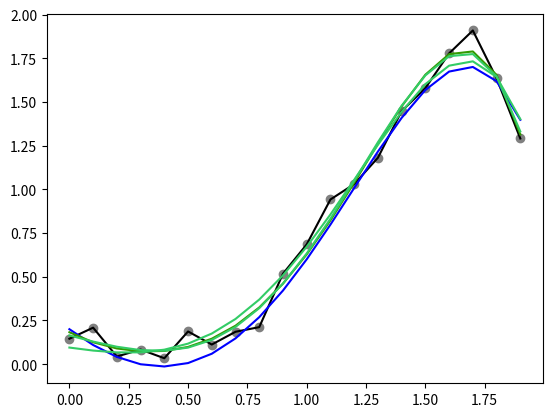

The script that saved this image:
import numpy 
import matplotlib.pyplot as plt 
import random

def ridge_regression(X, Y, l):
    XX_transpose = numpy.dot(numpy.transpose(X), X)
    theta = numpy.dot(numpy.dot(numpy.linalg.inv(XX_transpose + l*numpy.identity(XX_transpose.__len__())), numpy.transpose(X)), Y) 
    return theta

def exercise13(N, test, mu, sigma_square, theta_0):
    #Generate N equidistant value points in the interval [0, N]
    N_points = numpy.arange(0, 2, 2/float(N))
    
    #create X using the N points in the interval [0, N]
    X = []
    for i in range(0, N):
        x = N_points[i]
        X.append([1, x, x**2, x**3, x**4, x**5])

    Y_true = numpy.dot(X, theta_0)

    #find Y by multiplying X with theta_0 and adding gaussian eta
    Y_0 = numpy.dot(X, theta_0) + numpy.random.normal(mu, sigma_square, X.__len__())

    #find the theta using least squares, that is find the regression line using the 20 points and Y
    theta_1 = ridge_regression(X, Y_0, 0.000006)
    theta_2 = ridge_regression(X, Y_0, 0.01)
    theta_3 = ridge_regression(X, Y_0, 0.2)

    Y_ridge_1 = numpy.dot(X, theta_1)
    Y_ridge_2 = numpy.dot(X, theta_2)
    Y_ridge_3 = numpy.dot(X, theta_3)

    #create a test set and correspondent Y
    X_test = []
    for i in range(0, test):
        x = random.choice(N_points)
        X_test.append([1, x, x**2, x**3, x**4, x**5])

    #find Y_test
    Y_0_test = numpy.dot(X_test, theta_0) + numpy.random.normal(mu, sigma_square, X_test.__len__())

    Y_test_1 = numpy.dot(X_test, theta_1)
    Y_test_2 = numpy.dot(X_test, theta_2)
    Y_test_3 = numpy.dot(X_test, theta_3)

    #find mean square error
    mse1 = sum((Y_0 - Y_ridge_1)**2)/20
    mse2 = sum((Y_0 - Y_ridge_2)**2)/20
    mse3 = sum((Y_0 - Y_ridge_3)**2)/20

    mse4 = sum((Y_test_1 - Y_0_test)**2)/1000
    mse5 = sum((Y_test_2 - Y_0_test)**2)/1000
    mse6 = sum((Y_test_3 - Y_0_test)**2)/1000

    print(mse1, mse2, mse3, mse4, mse5, mse6)

    plt.plot(N_points, Y_0, 'o', label='noisy training set points', color='grey')
    plt.plot(N_points, Y_0, label='curve fitting the data', color='black')
    plt.plot(N_points, Y_true, label='true curve', color='blue')

    plt.plot(N_points, Y_ridge_1, label='fitted data ridge with l=0.000006', color='#339900')
    plt.plot(N_points, Y_ridge_2, label='fitted data ridge with l=0.01', color='#33CC66')
    plt.plot(N_points, Y_ridge_3, label='fitted data ridge with l=0.2', color='#33CC66')

    plt.show()




exercise13(20, 1000, 0, 0.1, [0.2, -1, 0.9, 0.7, 0, -0.2])


